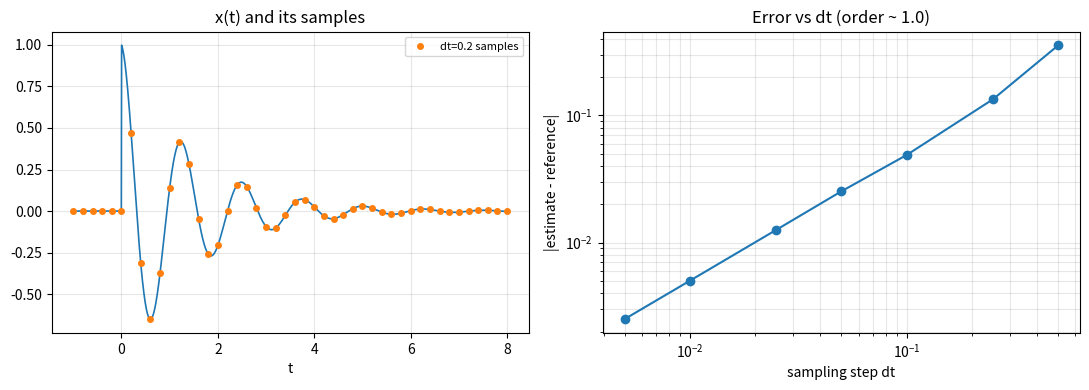

Generate this figure with matplotlib:
"""
Problem 9 - Bridging discrete and continuous energy.
The continuous energy  integral |x(t)|^2 dt  is the limit of the discrete
Riemann sum  dt * sum |x[n]|^2 .  Sample x(t) at spacing dt and watch the
discrete energy estimate converge to the continuous value as dt -> 0.
Reference solution.
"""
import numpy as np
import matplotlib
import matplotlib.pyplot as plt

T_MIN, T_MAX = -1.0, 8.0


def x_of_t(t: np.ndarray) -> np.ndarray:
    """Energy signal: a one-sided decaying cosine  e^{-0.7t}cos(5t) u(t).
    The jump at t=0 keeps the Riemann convergence at a clean polynomial rate
    (a fully smooth pulse would converge deceptively fast)."""
    return np.where(t >= 0, np.exp(-0.7 * t) * np.cos(5.0 * t), 0.0)


# ==========================================================
# ANSWER IMPLEMENTATION
# ==========================================================

def ct_energy_reference(xfunc, t0: float, t1: float, n: int = 2_000_001) -> float:
    """High-resolution reference for integral |x(t)|^2 dt (trapezoidal)."""
    t = np.linspace(t0, t1, n)
    return float(np.trapezoid(np.abs(xfunc(t)) ** 2, t))


def dt_energy_estimate(xfunc, t0: float, t1: float, dt: float) -> float:
    """Sample x at spacing dt on [t0, t1] and return the Riemann estimate
    dt * sum |x[n]|^2  of the continuous energy."""
    n = np.arange(t0, t1 + dt / 2, dt)
    x = xfunc(n)
    return float(dt * np.sum(np.abs(x) ** 2))


def convergence_study(xfunc, t0, t1, dts):
    """Return (estimates, abs_errors) versus the fine reference."""
    ref = ct_energy_reference(xfunc, t0, t1)
    est = np.array([dt_energy_estimate(xfunc, t0, t1, dt) for dt in dts])
    err = np.abs(est - ref)
    return ref, est, err


# ----------------------------
# Provided plotting
# ----------------------------
def main():
    dts = np.array([0.5, 0.25, 0.1, 0.05, 0.025, 0.01, 0.005])
    ref, est, err = convergence_study(x_of_t, T_MIN, T_MAX, dts)

    print(f"Continuous reference energy = {ref:.8f}\n")
    print(f"{'dt':>8}{'estimate':>14}{'abs error':>14}")
    for d, e, er in zip(dts, est, err):
        print(f"{d:8.3f}{e:14.8f}{er:14.2e}")

    # Empirical convergence order from the last few points (slope on log-log).
    mask = dts <= 0.1
    slope = np.polyfit(np.log(dts[mask]), np.log(err[mask] + 1e-18), 1)[0]
    print(f"\nEmpirical convergence order (slope) ~ {slope:.2f}")

    fig, ax = plt.subplots(1, 2, figsize=(11, 4))
    tt = np.linspace(T_MIN, T_MAX, 1500)
    ax[0].plot(tt, x_of_t(tt), lw=1.2)
    ns = np.arange(T_MIN, T_MAX + 0.1, 0.2)
    ax[0].plot(ns, x_of_t(ns), "o", ms=4, label="dt=0.2 samples")
    ax[0].set_title("x(t) and its samples"); ax[0].grid(alpha=.3)
    ax[0].legend(fontsize=8); ax[0].set_xlabel("t")
    ax[1].loglog(dts, err, "o-")
    ax[1].set_xlabel("sampling step dt"); ax[1].set_ylabel("|estimate - reference|")
    ax[1].set_title(f"Error vs dt (order ~ {slope:.1f})"); ax[1].grid(alpha=.3, which="both")
    fig.tight_layout()
    plt.show()

    # ---- verification ----
    assert err[-1] < err[0]                     # finer sampling -> smaller error
    assert abs(est[-1] - ref) < 4e-3            # converges to the CT value
    assert 0.7 < slope < 2.5                    # clean polynomial convergence
    print("\nAll assertions passed.")


if __name__ == "__main__":
    main()
